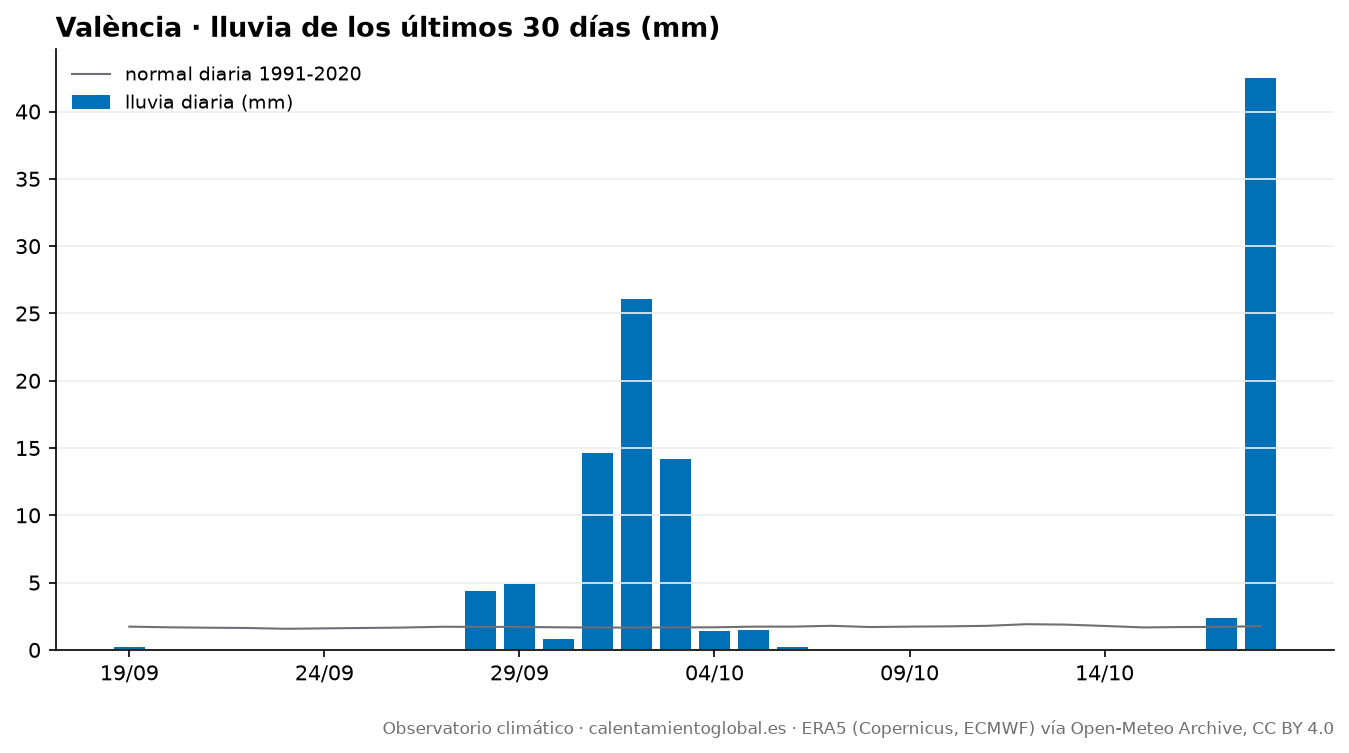

Source data for this figure (header and first rows):
fecha, tmax, tmax_normal, tmin, tmin_normal, lluvia_mm, lluvia_normal_mm
2026-09-19, 27.8, 27.6, 18.4, 19.5, 0.2, 1.73
2026-09-20, 29.6, 27.4, 18.3, 19.3, 0.0, 1.68
2026-09-21, 32.5, 27.2, 19.1, 19.1, 0.0, 1.65
2026-09-22, 32.6, 27.0, 19.9, 19.0, 0.0, 1.63
2026-09-23, 29.9, 26.9, 18.9, 18.9, 0.0, 1.57
2026-09-24, 30.8, 26.8, 19.1, 18.8, 0.0, 1.6
2026-09-25, 33.6, 26.7, 20.2, 18.7, 0.0, 1.63
2026-09-26, 28.9, 26.7, 19.2, 18.6, 0.0, 1.66
2026-09-27, 28.1, 26.6, 19.3, 18.4, 0.0, 1.72
2026-09-28, 28.7, 26.5, 21.1, 18.3, 4.4, 1.71
2026-09-29, 29.2, 26.3, 21.5, 18.1, 4.9, 1.71
2026-09-30, 28.9, 26.2, 22.9, 18.0, 0.8, 1.68
2026-10-01, 27.9, 26.2, 22.0, 17.9, 14.6, 1.66
2026-10-02, 24.6, 26.0, 21.0, 17.7, 26.1, 1.66
2026-10-03, 24.7, 25.9, 20.1, 17.6, 14.2, 1.67
2026-10-04, 26.5, 25.8, 20.0, 17.6, 1.4, 1.68
2026-10-05, 27.4, 25.8, 19.6, 17.6, 1.5, 1.73
2026-10-06, 27.4, 25.7, 21.2, 17.5, 0.2, 1.73
2026-10-07, 28.7, 25.5, 20.0, 17.4, 0.0, 1.79
2026-10-08, 27.2, 25.4, 18.5, 17.2, 0.0, 1.7
2026-10-09, 23.4, 25.2, 14.0, 17.1, 0.0, 1.73
2026-10-10, 25.4, 25.0, 13.7, 16.9, 0.0, 1.75
2026-10-11, 28.0, 24.8, 15.9, 16.8, 0.0, 1.79
2026-10-12, 28.1, 24.7, 17.6, 16.7, 0.0, 1.91
2026-10-13, 27.1, 24.5, 17.9, 16.6, 0.0, 1.88
2026-10-14, 27.2, 24.3, 19.0, 16.5, 0.0, 1.78
2026-10-15, 26.7, 24.2, 18.2, 16.4, 0.0, 1.67
2026-10-16, 26.8, 24.1, 17.4, 16.3, 0.0, 1.7
2026-10-17, 25.1, 23.9, 18.3, 16.2, 2.4, 1.71
2026-10-18, 19.8, 23.8, 16.6, 16.1, 42.5, 1.77
